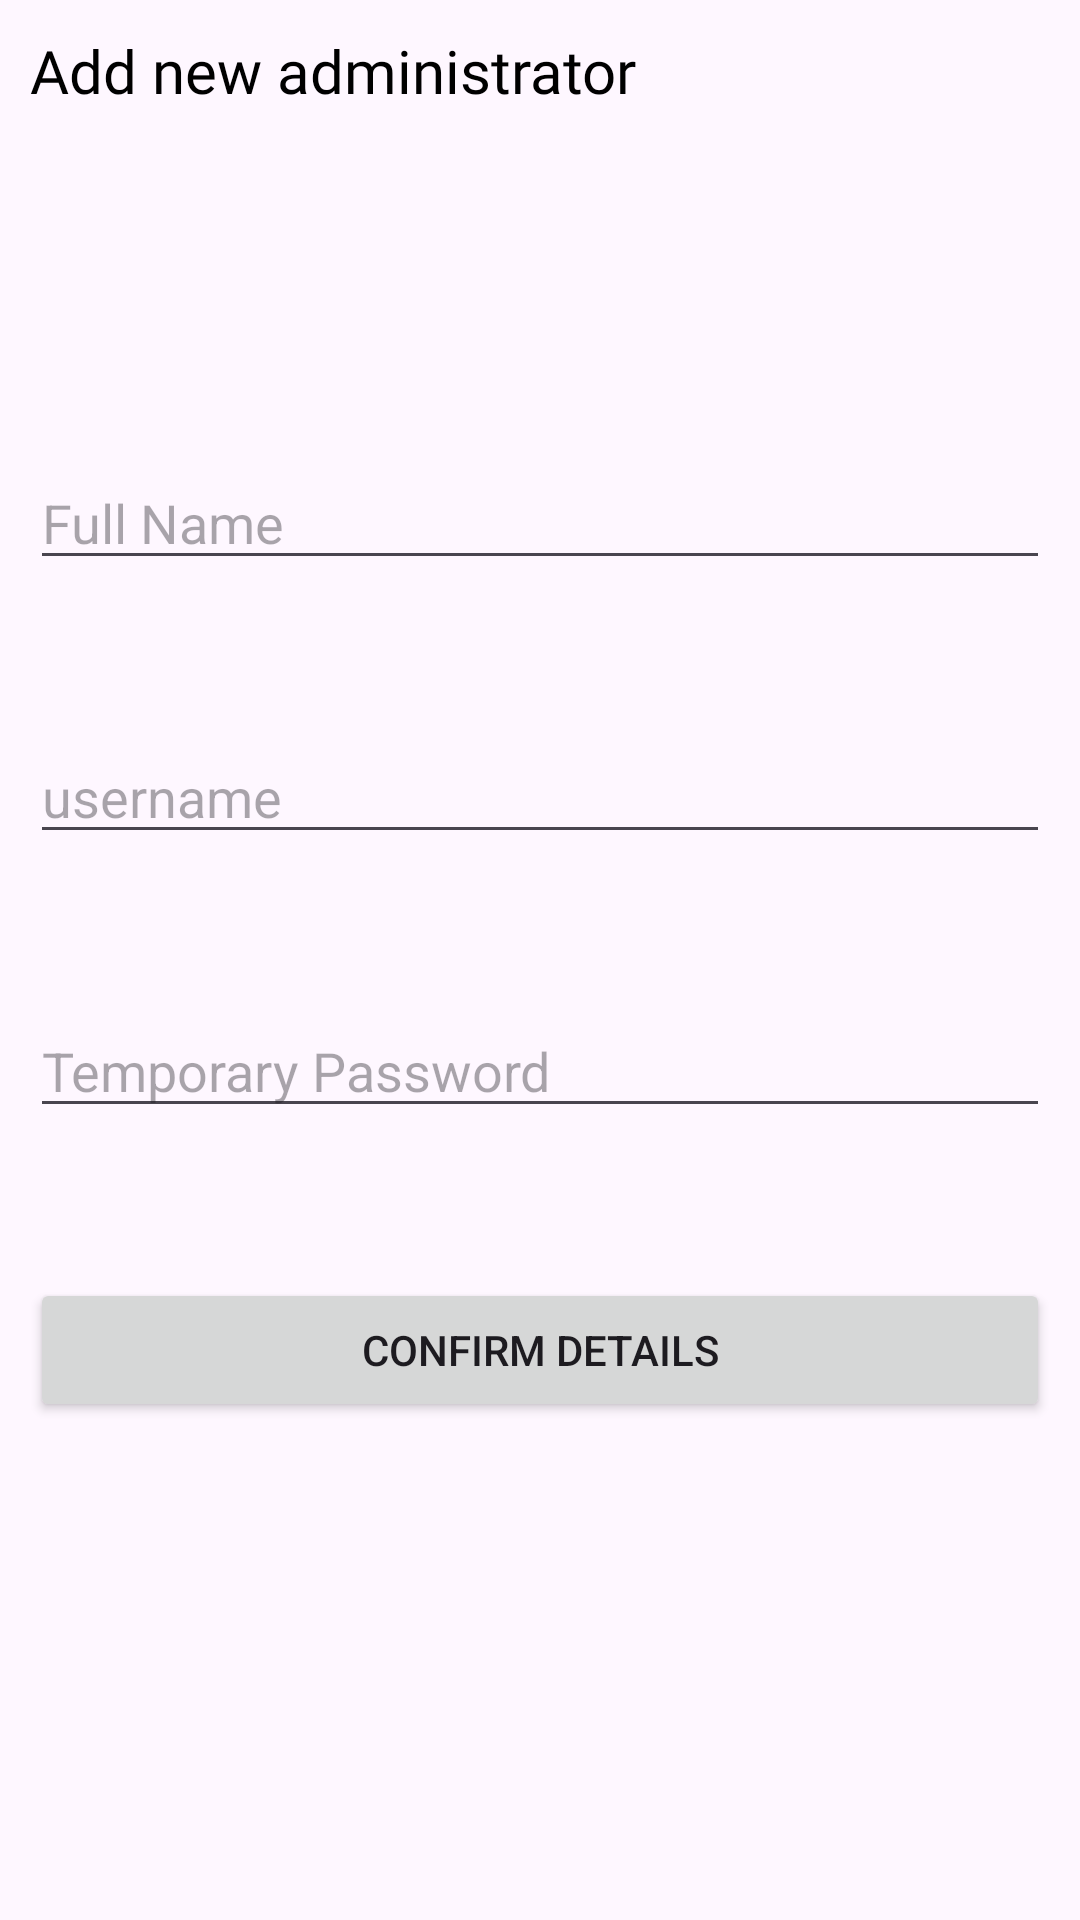

Produce the Android XML layout that renders to this screen, including the resource entries it uses.
<!-- AndroidManifest.xml: application theme Theme.YogaApp -->
<!-- res/layout/activity_add_admin.xml -->
<?xml version="1.0" encoding="utf-8"?>
<RelativeLayout
    xmlns:android="http://schemas.android.com/apk/res/android"
    xmlns:app="http://schemas.android.com/apk/res-auto"
    xmlns:tools="http://schemas.android.com/tools"
    android:layout_width="match_parent"
    android:layout_height="match_parent"
    android:padding="10dp"
    tools:context=".Add_admin">

    <TextView
        android:id="@+id/newadmin"
        style="@style/HeaderTextStyle"
        android:layout_width="234dp"
        android:layout_height="42dp"
        android:text="Add new administrator" />

    <EditText
        android:id="@+id/name"
        android:layout_width="match_parent"
        android:layout_height="wrap_content"
        android:hint="Full Name"
        android:layout_marginTop="100dp"
        android:layout_below="@+id/newadmin"/>


    <EditText
        android:id="@+id/username"
        android:layout_width="match_parent"
        android:layout_height="wrap_content"
        android:hint="username"
        android:layout_marginTop="50dp"
        android:layout_below="@+id/name"/>

    <EditText
        android:id="@+id/password"
        android:layout_width="match_parent"
        android:layout_height="wrap_content"
        android:hint = "Temporary Password"
        android:layout_marginTop="50dp"
        android:layout_below="@+id/username"/>

    <Button
        android:id="@+id/confirm"
        android:layout_width="match_parent"
        android:layout_height="wrap_content"
        android:text="Confirm Details"
        android:layout_marginTop="50dp"
        android:layout_below="@+id/password"/>



</RelativeLayout>
<!-- resources referenced by this layout -->
<resources>
  <style name="HeaderTextStyle" parent="Base.Theme.YogaApp">
          <item name="android:fontFamily">@font/montserrat</item>
          <item name="android:textColor">@color/header_text_color</item>
          <item name="android:textSize">@dimen/header_txt_size</item>
      </style>
  <style name="Theme.YogaApp" parent="Base.Theme.YogaApp" />
  <style name="Base.Theme.YogaApp" parent="Theme.Material3.DayNight.NoActionBar">
          <item name="colorPrimary">@color/action_bar</item>
          
          
      </style>
  <color name="header_text_color">#000000</color>
  <dimen name="header_txt_size">20sp</dimen>
  <color name="action_bar">#C9E19B</color>
</resources>
